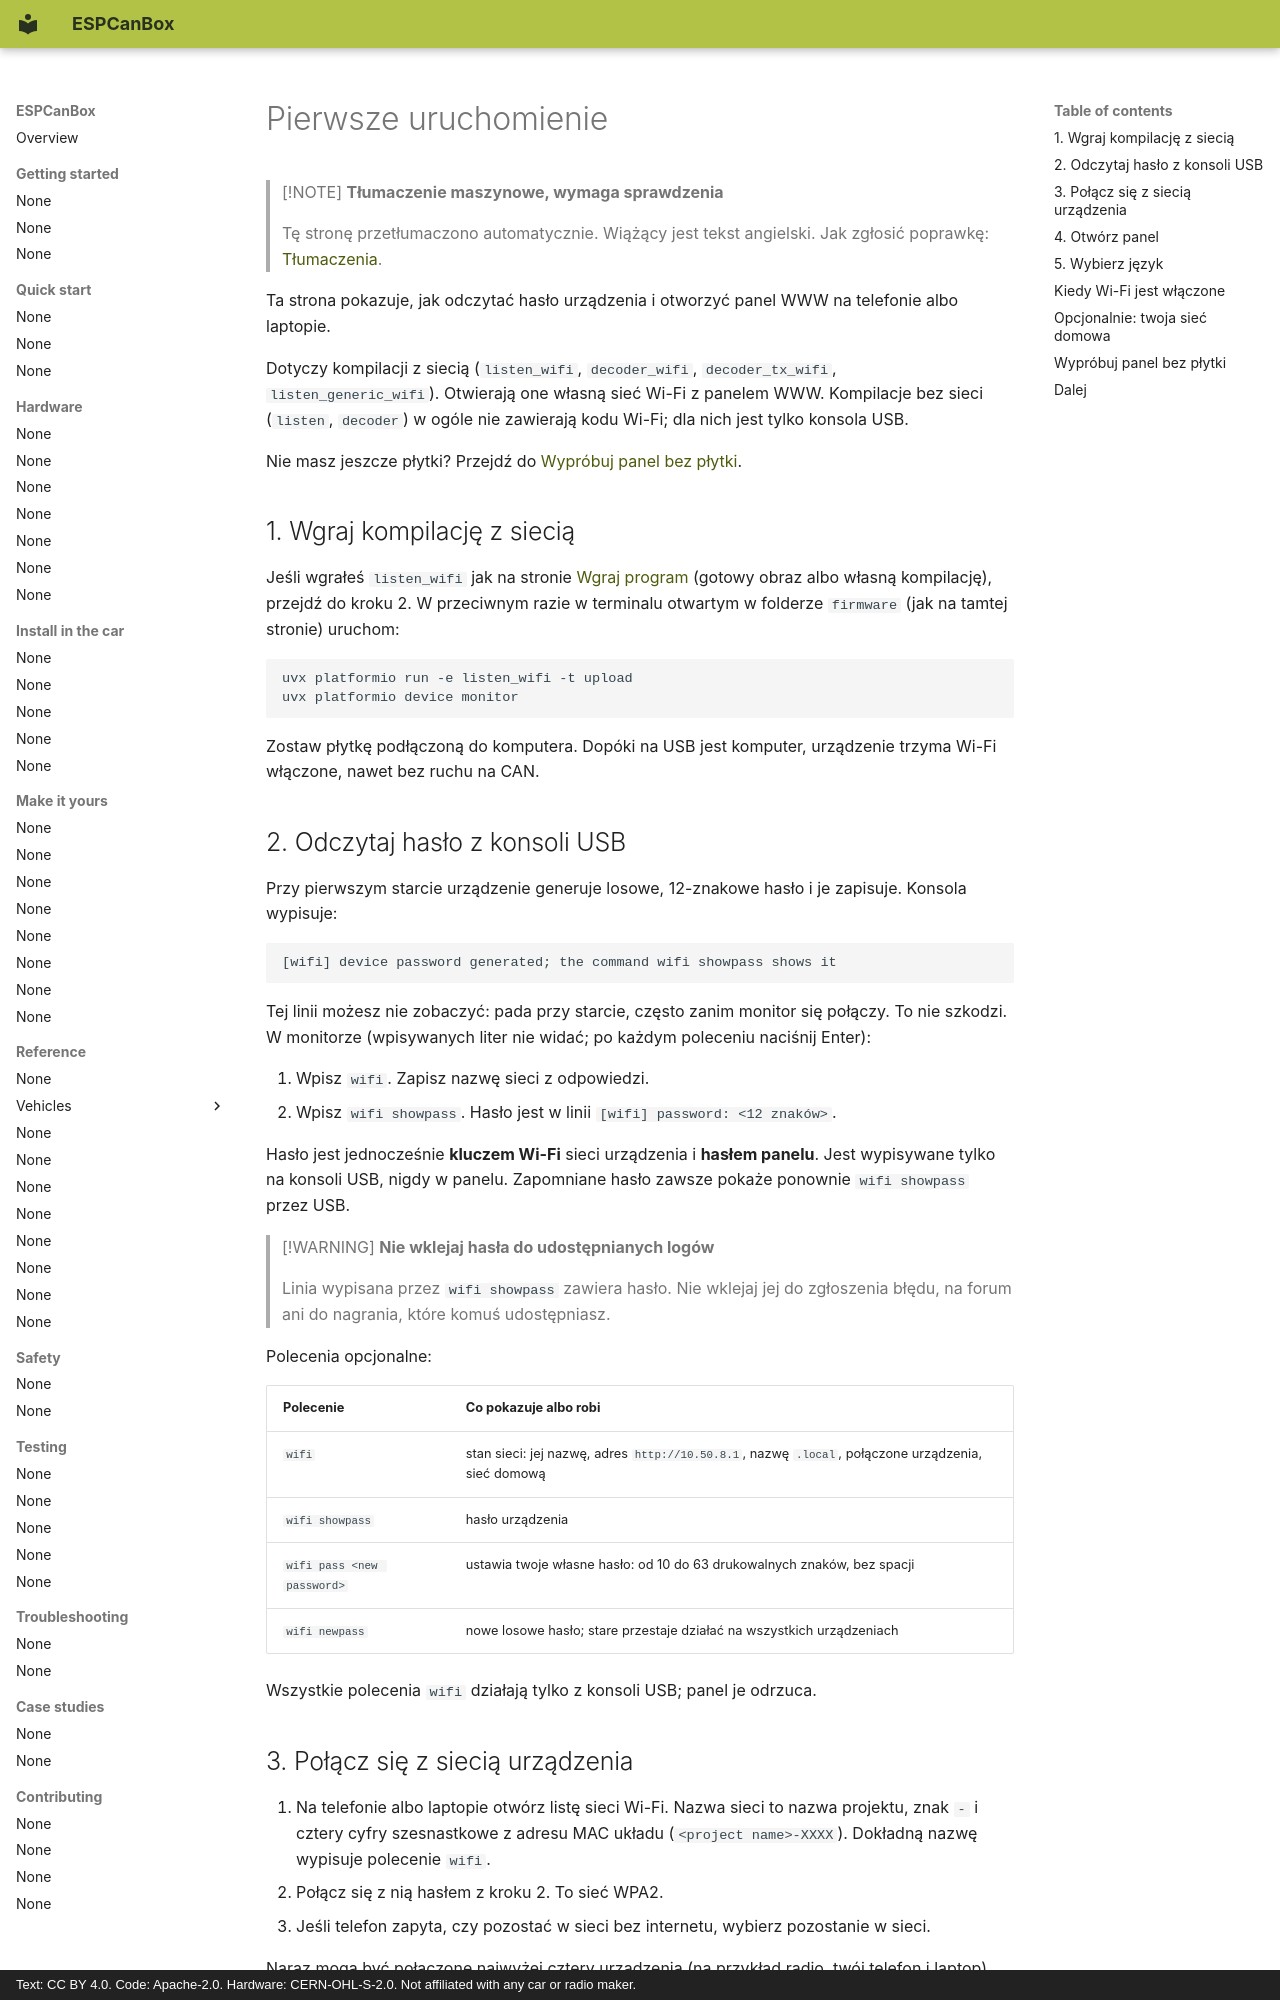

repository: grabowski98/ESPCanBox · page: pl/quick-start/first-boot/index.html · generator: mkdocs · copyright: Text: CC BY 4.0. Code: Apache-2.0. Hardware: CERN-OHL-S-2.0. Not affiliated with any car or radio maker.

# Pierwsze uruchomienie

> [!NOTE]
> **Tłumaczenie maszynowe, wymaga sprawdzenia**
>
> Tę stronę przetłumaczono automatycznie. Wiążący jest tekst angielski. Jak zgłosić poprawkę:
> [Tłumaczenia](../contributing/translations.md#send-your-work).

Ta strona pokazuje, jak odczytać hasło urządzenia i otworzyć panel WWW na telefonie albo
laptopie.

Dotyczy kompilacji z siecią (`listen_wifi`, `decoder_wifi`, `decoder_tx_wifi`,
`listen_generic_wifi`). Otwierają one własną sieć Wi-Fi z panelem WWW. Kompilacje bez sieci
(`listen`, `decoder`) w ogóle nie zawierają kodu Wi-Fi; dla nich jest tylko konsola USB.

Nie masz jeszcze płytki? Przejdź do [Wypróbuj panel bez płytki](#try-the-panel-without-a-board).

## 1. Wgraj kompilację z siecią {#1-flash-a-build-with-network}

Jeśli wgrałeś `listen_wifi` jak na stronie [Wgraj program](flash.md) (gotowy obraz albo własną
kompilację), przejdź do kroku 2.
W przeciwnym razie w terminalu otwartym w folderze `firmware` (jak na tamtej stronie) uruchom:

```text
uvx platformio run -e listen_wifi -t upload
uvx platformio device monitor
```

Zostaw płytkę podłączoną do komputera. Dopóki na USB jest komputer, urządzenie trzyma Wi-Fi
włączone, nawet bez ruchu na CAN.
